pico-8 play session: no input (idle), after a click and taps of 🅾, ❎, 🅾+❎, 🅾 in the second before t = 0

[t = 1 s] idle ~1s (no d-pad/buttons)
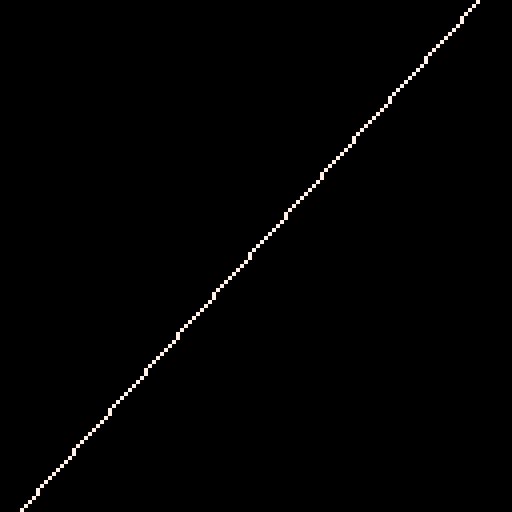

pico-8 cartridge
version 42
__lua__
-- line() is not Bresenham. Endpoints swap so Y ascends -- which makes the
-- rendering symmetric under endpoint reversal, where Bresenham's two
-- directions disagree -- then a 16.16 DDA walks the major axis, stepping
-- the minor accumulator from a +0.5 bias by the C-truncated 16.16 slope
-- and plotting its floor.
--
-- Discriminating cases pinned here:
--  * (0,0)->(12,6): exact math puts x=6 at 3.0; the console plots 2,
--    because the accumulated truncated slope reaches only 2.99994.
--  * (33,42)->(22,56): steep, descending x; y=49 plots x=28, which only
--    the toward-zero quotient gives (a floored step gives 27).
--  * each reversal must plot the identical set.
function dump(i,...)
	cls(0)
	line(...)
	local s=""
	for y=0,127 do for x=0,127 do
		if (pget(x,y)!=0) s=s..x..","..y..";"
	end end
	printh("RESULT c"..i.." "..s)
end
dump(1, 0,0,12,5,7)
dump(2, 12,5,0,0,7)
dump(3, 0,0,5,12,7)
dump(4, 5,12,0,0,7)
dump(5, 0,0,12,6,7)
dump(6, 12,6,0,0,7)
dump(7, 0,5,12,0,7)
dump(8, 33,42,22,56,7)
dump(9, 22,56,33,42,7)
dump(10, 3,3,3,3,7)
dump(11, 2,7,9,7,7)
dump(12, 7,2,7,9,7)
dump(13, 0.9,0.9,11.9,4.9,7)
-- long lines, where the truncated slope's error visibly accumulates
dump(14, 0,0,127,43,7)
dump(15, 127,43,0,0,7)
dump(16, 5,127,119,0,7)
printh("DONE")
